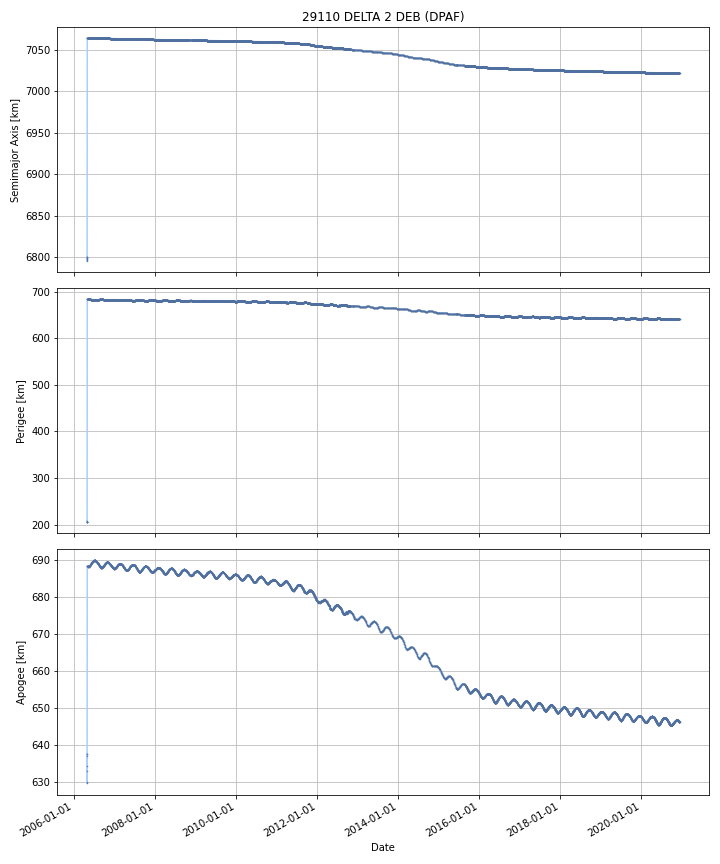

Data behind this chart, as committed beside it:
DATE, SEMIMAJOR_AXIS, PERIAPSIS, APOAPSIS, DOT_SEMIMAJOR_AXIS, DOT_PERIAPSIS, DOT_APOAPSIS
2006-04-29, 6800, 206.1, 636.7, , , 
2006-04-30, 6798, 206.7, 632.5, -1.821, 0.5238, -4.165
2006-05-01, 6796, 206, 629.7, -1.683, -0.6159, -2.75
2006-05-02, 6923, 431.9, 657.4, 126.8, 225.9, 27.65
2006-05-03, 7064, 683.9, 688.4, 141.5, 252, 30.99
2006-05-04, 7064, 683.9, 688.4, -0.002511, 0.004211, -0.009234
2006-05-05, 7064, 683.9, 688.4, -0.005424, 0.002782, -0.01363
2006-05-06, 7064, 683.9, 688.4, -0.005512, -0.001134, -0.009891
2006-05-07, 7064, 683.9, 688.4, -0.006115, -0.01021, -0.002024
2006-05-08, 7064, 683.9, 688.3, -0.006482, 0.009032, -0.022
2006-05-09, 7064, 683.9, 688.3, -0.006205, 0.007275, -0.01969
2006-05-10, 7064, 683.9, 688.3, -0.006038, 0.0004948, -0.01257
2006-05-11, 7064, 683.9, 688.3, -0.005489, 0.01119, -0.02217
2006-05-12, 7064, 684, 688.3, -0.004241, 0.00581, -0.01429
2006-05-13, 7064, 684, 688.3, -0.004425, -1.8245146975459647e-05, -0.008833
2006-05-14, 7064, 683.9, 688.2, -0.003266, -0.003396, -0.003136
2006-05-15, 7064, 683.9, 688.3, -0.003296, -0.008635, 0.002042
2006-05-16, 7064, 683.9, 688.3, -0.003267, -0.01194, 0.005404
2006-05-17, 7064, 683.9, 688.3, -0.002613, -0.0167, 0.01147
2006-05-18, 7064, 683.9, 688.3, -0.002976, -0.02354, 0.01759
2006-05-19, 7064, 683.9, 688.3, -0.00225, -0.02348, 0.01898
2006-05-20, 7064, 683.8, 688.3, -0.002366, -0.0309, 0.02616
2006-05-21, 7064, 683.8, 688.3, -0.003091, -0.02368, 0.0175
2006-05-22, 7064, 683.8, 688.4, -0.002681, -0.03027, 0.02491
2006-05-23, 7064, 683.7, 688.4, -0.00325, -0.0578, 0.0513
2006-05-24, 7064, 683.7, 688.5, -0.002816, -0.0368, 0.03116
2006-05-25, 7064, 683.7, 688.5, -0.002935, -0.01676, 0.01089
2006-05-26, 7064, 683.6, 688.5, -0.003203, -0.05471, 0.0483
2006-05-27, 7064, 683.6, 688.5, -0.003112, -0.03316, 0.02694
2006-05-28, 7064, 683.5, 688.6, -0.003408, -0.03379, 0.02698
2006-05-29, 7064, 683.5, 688.6, -0.00334, -0.07947, 0.07279
2006-05-30, 7064, 683.4, 688.7, -0.003248, -0.03483, 0.02833
2006-05-31, 7064, 683.4, 688.7, -0.003656, -0.04673, 0.03942
2006-06-01, 7064, 683.3, 688.8, -0.003629, -0.06806, 0.0608
2006-06-02, 7064, 683.3, 688.8, -0.003612, -0.05975, 0.05253
2006-06-03, 7064, 683.2, 688.9, -0.003797, -0.06072, 0.05312
2006-06-04, 7064, 683.1, 688.9, -0.00397, -0.07095, 0.06301
2006-06-05, 7064, 683.1, 689, -0.003529, -0.04676, 0.0397
2006-06-06, 7064, 683, 689, -0.003187, -0.06964, 0.06327
2006-06-07, 7064, 683, 689.1, -0.002837, -0.04665, 0.04097
2006-06-08, 7064, 682.9, 689.1, -0.002863, -0.03094, 0.02521
2006-06-09, 7064, 682.9, 689.1, -0.002543, -0.03333, 0.02824
2006-06-10, 7064, 682.8, 689.2, -0.002994, -0.05073, 0.04474
2006-06-11, 7064, 682.8, 689.3, -0.003156, -0.0797, 0.07338
2006-06-12, 7064, 682.7, 689.3, -0.002909, -0.04613, 0.04031
2006-06-13, 7064, 682.7, 689.3, -0.003124, -0.0551, 0.04885
2006-06-14, 7064, 682.6, 689.4, -0.002556, -0.06277, 0.05766
2006-06-15, 7064, 682.5, 689.5, -0.002405, -0.05474, 0.04993
2006-06-16, 7064, 682.5, 689.5, -0.002602, -0.03964, 0.03444
2006-06-17, 7064, 682.5, 689.5, -0.002398, -0.03636, 0.03157
2006-06-18, 7064, 682.4, 689.6, -0.003074, -0.08077, 0.07462
2006-06-19, 7064, 682.4, 689.6, -0.002761, -0.02243, 0.0169
2006-06-20, 7064, 682.3, 689.6, -0.002594, -0.03583, 0.03064
2006-06-21, 7064, 682.3, 689.7, -0.002588, -0.0498, 0.04462
2006-06-22, 7064, 682.3, 689.7, -0.002207, -0.02837, 0.02396
2006-06-23, 7064, 682.2, 689.7, -0.002454, -0.03165, 0.02674
2006-06-24, 7064, 682.2, 689.8, -0.001822, -0.02486, 0.02122
2006-06-25, 7064, 682.2, 689.8, -0.001309, -0.01494, 0.01232
2006-06-26, 7064, 682.2, 689.8, -0.001684, -0.03224, 0.02887
2006-06-27, 7064, 682.1, 689.8, -0.001195, -0.02243, 0.02004
... 5,279 more rows
